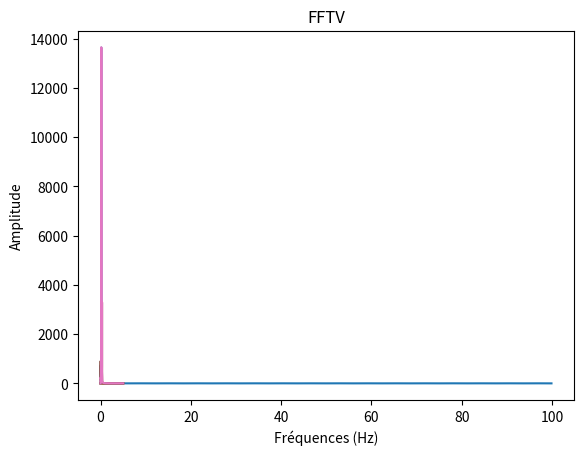

The matplotlib source for this figure:
import numpy as np
import matplotlib.pyplot as plt
from scipy.fftpack import fft
from scipy import signal


def FFTG(xInput, yInput):
    xLength = int(len(xInput)) #determine length of the array
    period = np.diff(xInput).mean() #determine period by the average of each element minus the one before
    
    start = 0.0  # 1st x value
    stop = 1.0/(2.0*period)  #last x value
    num = int(xLength/2)
    ywm = fft(yInput)
    xSpect = np.linspace(start, stop, num, dtype = float)
    ySpect = 2.0/xLength * np.abs(ywm[0:int(xLength/2)])

    plt.plot(xSpect,ySpect)
    plt.title('FFTG')
    plt.xlabel('Fréquences (Hz)')
    plt.ylabel('Amplitude')
    plt.show()


def FFTV(xInput,yInput):
    xLength = int(len(xInput))
    Period = np.diff(xInput).mean()
    
    start = 0.0
    stop = 1.0/(2.0*Period)
    num = int(xLength/2)

    x_spect = np.linspace(0.0, 1.0/(2.0*Period), num, dtype=float)
    ywm = fft(yInput)
    y_spect = (9810 * (np.sqrt(2)/2))/(2*num*np.pi) * np.abs(ywm[0:num])
    
    x_spect[0] = 0
    y_spect = np.divide(y_spect[1:],x_spect[1:])
    y_spect = np.concatenate(([0],y_spect))
    

    return [x_spect, y_spect]
   


# Données du sinus
time = np.arange(0,100,0.1)
amplitude = 2*np.sin(time)
amplitude1 = np.cos(2*time)

# Graphe sinus
plt.plot(time,amplitude)
plt.show()
plt.title('Vibration')
plt.xlabel('Temps')
plt.ylabel('Amplitude')

# FFTG
FFTG(time, amplitude)
FFTG(time, amplitude1)
FFTG(time, amplitude + amplitude1)

#FFTV

[x_FFTV, y_FFTV] = FFTV(time,amplitude)

plt.plot(x_FFTV,y_FFTV)
plt.show()
plt.title('FFTV')
plt.xlabel ('Fréquences (Hz)')
plt.ylabel ('Amplitude')

[x_FFTV, y_FFTV] = FFTV(time,amplitude1)

plt.plot(x_FFTV,y_FFTV)
plt.show()
[x_FFTV, y_FFTV] = FFTV(time, amplitude + amplitude1)

plt.plot(x_FFTV,y_FFTV)
plt.show()
